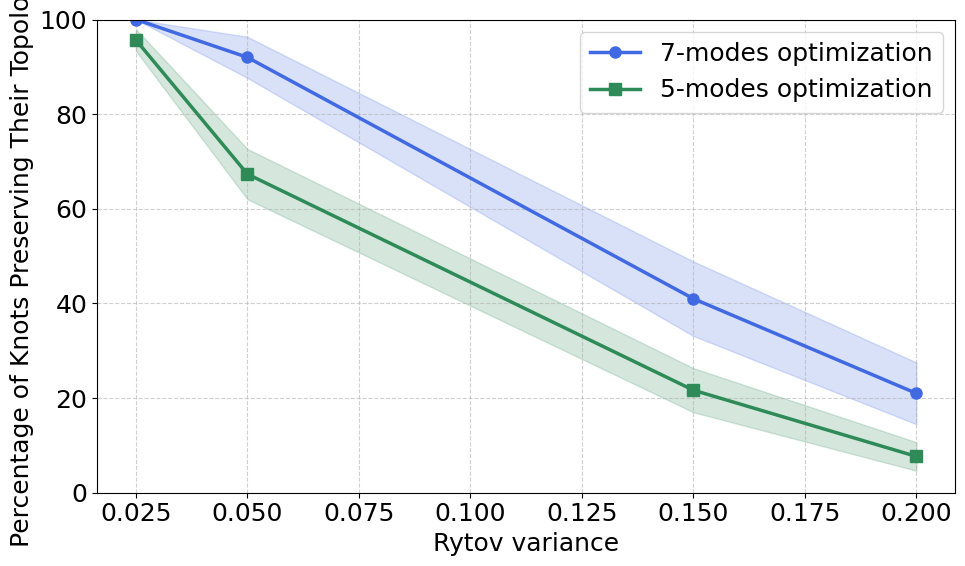

The matplotlib source for this figure:
import numpy as np
from scipy.stats import norm
import matplotlib.pyplot as plt

# Set global font to Times New Roman
plt.rcParams.update({
    "font.family": "Times New Roman",
    "font.size": 18
})

def confidence_interval(p, n, confidence_level=0.95):
    z = norm.ppf((1 + confidence_level) / 2)
    p = np.array(p) / 100
    se = np.sqrt((p * (1 - p)) / n)
    ci = z * se
    return ci * 100

# Data preparation
stability_optimized_center_final_3int = np.array([100, 92, 41, 21])
stability_optimized_center_delta_3int = np.array([0, 0, 0, 0])
stability_optimized_center_final_3int = (stability_optimized_center_final_3int + stability_optimized_center_delta_3int // 2) / 1

stability_optimized_center = np.array([92 + 97 + 93, 61 + 66 + 62, 17 + 18 + 22, 8 + 4 + 5])
stability_optimized_center_delta = np.array([6 + 1 + 3, 10 + 8 + 8, 4 + 7 + 5, 5 + 4 + 3])
stability_optimized_center_final = (stability_optimized_center + stability_optimized_center_delta // 2) / 3

Rytov_values = [0.025, 0.05, 0.15, 0.2]
n_samples = 300
n_samples_short = 150
confidence_level = 0.95

ci_3int = confidence_interval(stability_optimized_center_final_3int, n_samples_short, confidence_level)
ci_standard = confidence_interval(stability_optimized_center_final, n_samples, confidence_level)

# Plotting
plt.figure(figsize=(10, 6))

plt.plot(Rytov_values, stability_optimized_center_final_3int, marker='o', markersize=8, linewidth=2.5,
         color='royalblue', label='7-modes optimization')
plt.plot(Rytov_values, stability_optimized_center_final, marker='s', markersize=8, linewidth=2.5,
         color='seagreen', label='5-modes optimization')

plt.fill_between(Rytov_values,
                 np.array(stability_optimized_center_final_3int) - ci_3int,
                 np.array(stability_optimized_center_final_3int) + ci_3int,
                 color='royalblue', alpha=0.2)

plt.fill_between(Rytov_values,
                 np.array(stability_optimized_center_final) - ci_standard,
                 np.array(stability_optimized_center_final) + ci_standard,
                 color='seagreen', alpha=0.2)

plt.xlabel('Rytov variance', fontsize=18)
plt.ylabel('Percentage of Knots Preserving Their Topology', fontsize=18)
plt.xticks(fontsize=18)
plt.yticks(fontsize=18)
plt.grid(True, linestyle='--', alpha=0.6)
plt.legend(fontsize=18)
plt.ylim(0, 100)
plt.tight_layout()
plt.show()